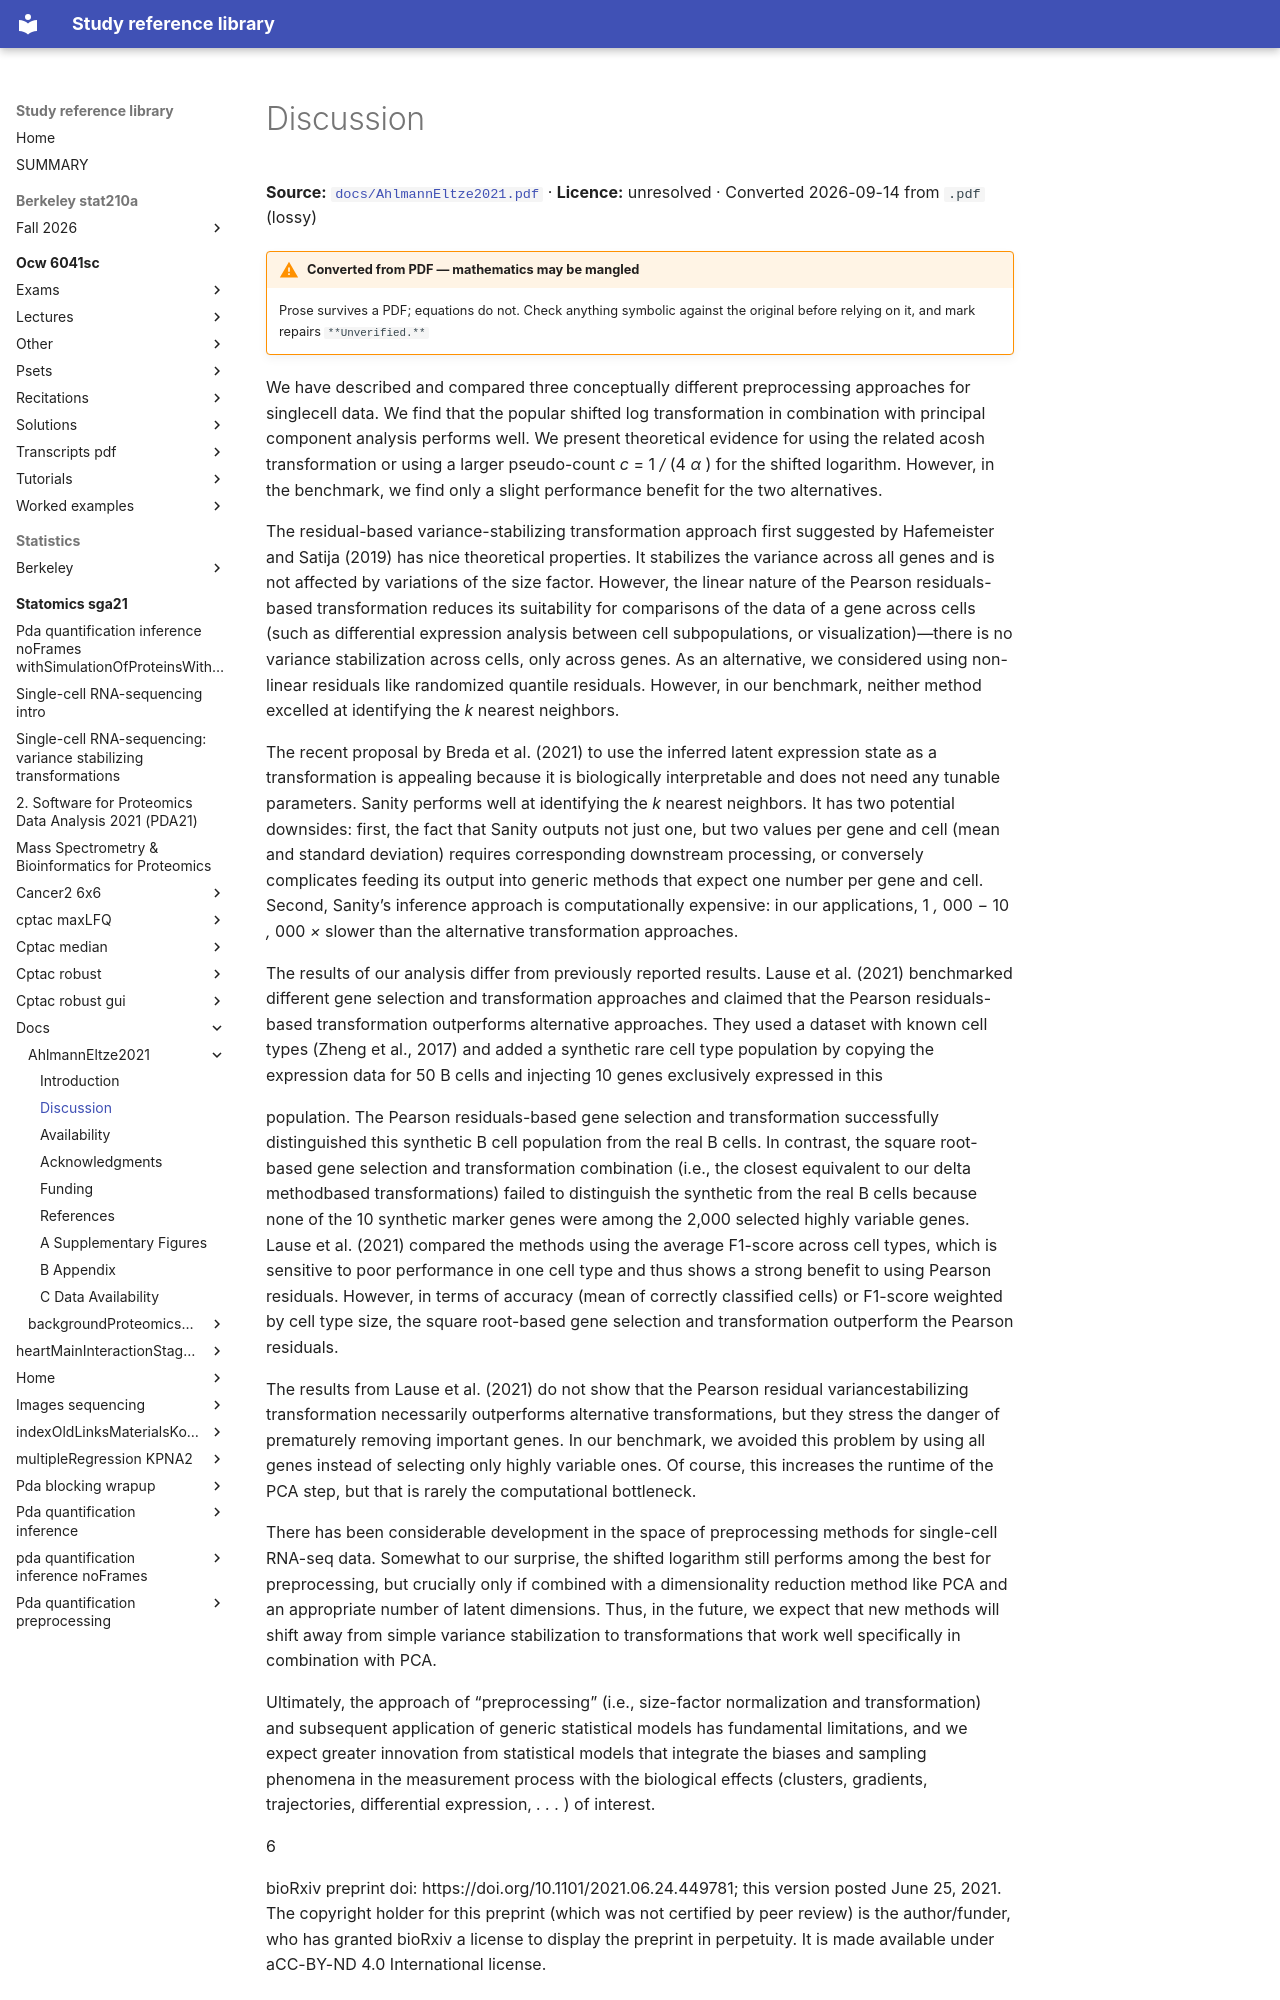

repository: Claptar/knowledge-base-library · page: statomics-sga21/docs/AhlmannEltze2021/02-discussion/index.html · generator: mkdocs

---
title: Discussion
source: https://github.com/statOmics/SGA21/blob/0ad787d4cc2bb2f4636440840a8a923cf6c09839/docs/AhlmannEltze2021.pdf
source_file: sources/statomics-sga21/docs/AhlmannEltze2021.pdf
licence: unresolved
route: pdf
fidelity: lossy
converted: '2026-09-14'
---
